Run: headless pygame with SDL's dummy video driver; simulated clock (each Clock.tick advances the game by its frame time, no real sleeping); random seed 0; keys injected as events and as key.get_pressed() state; no mouse input.
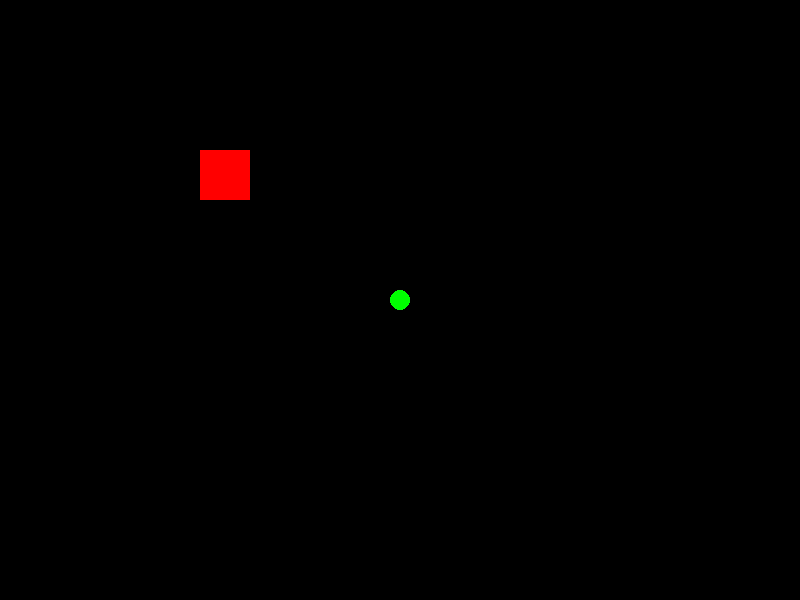
Frame 1 of 4 · flips 1–60 · no input
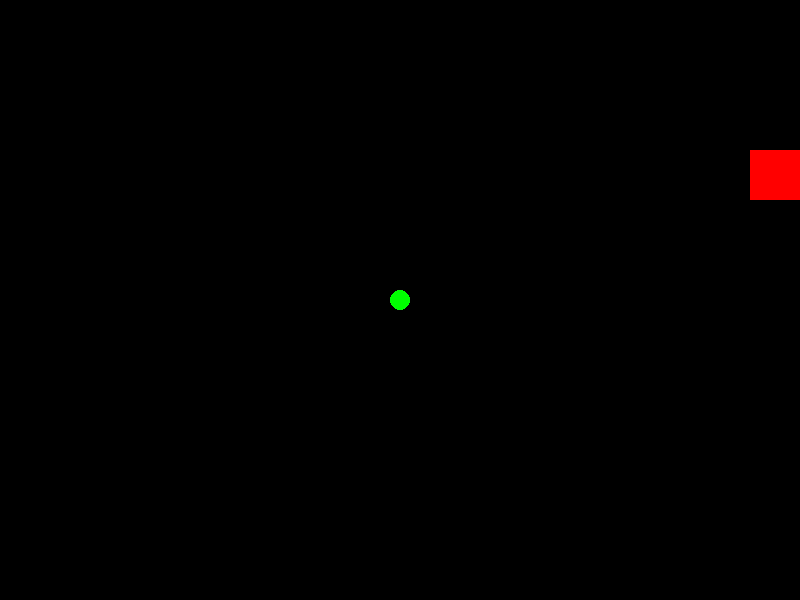
Frame 2 of 4 · flips 61–180 · tapped SPACE, RETURN · held RIGHT (→), D
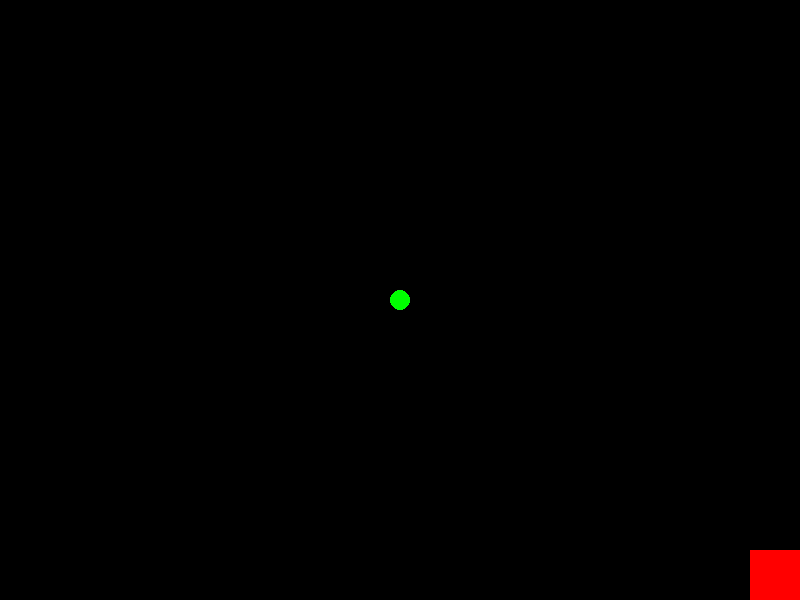
Frame 3 of 4 · flips 181–300 · held DOWN (↓), S
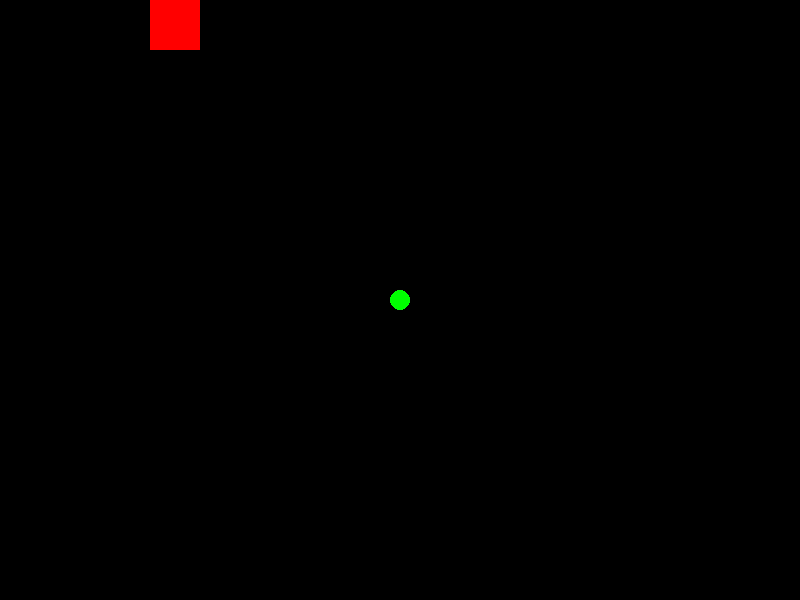
Frame 4 of 4 · flips 301–420 · held LEFT (←), A, UP (↑), W

The pygame program that drew these frames:

import pygame
import sys
import math
import random
import time

# Initialize Pygame
pygame.init()

# Constants
SCREEN_WIDTH = 800
SCREEN_HEIGHT = 600
FPS = 60
CENTER_X = SCREEN_WIDTH // 2
CENTER_Y = SCREEN_HEIGHT // 2

# Colors
BLACK = (0, 0, 0)
WHITE = (255, 255, 255)
RED = (255, 0, 0)
GREEN = (0, 255, 0)
BLUE = (0, 0, 255)
YELLOW = (255, 255, 0)

# Create the game window
screen = pygame.display.set_mode((SCREEN_WIDTH, SCREEN_HEIGHT))
pygame.display.set_caption("Projectile Dodge Game")
clock = pygame.time.Clock()

# Game variables
player_pos = [SCREEN_WIDTH // 4, SCREEN_HEIGHT // 4]  # Start player away from center
player_size = 50
player_speed = 5
game_over = False

# Projectile variables
projectiles = []
projectile_size = 15
projectile_speed = 4
last_projectile_time = time.time()
projectile_interval = 1.0  # 1 projectile per second

class Projectile:
    def __init__(self, target_x, target_y):
        self.x = CENTER_X
        self.y = CENTER_Y

        # Calculate direction vector toward player
        dx = target_x - self.x
        dy = target_y - self.y
        distance = max(1, math.sqrt(dx*dx + dy*dy))  # Avoid division by zero

        # Normalize the direction vector
        self.dx = (dx / distance) * projectile_speed
        self.dy = (dy / distance) * projectile_speed

    def update(self):
        self.x += self.dx
        self.y += self.dy

        # Check if projectile is out of bounds
        if (self.x < -projectile_size or self.x > SCREEN_WIDTH + projectile_size or
            self.y < -projectile_size or self.y > SCREEN_HEIGHT + projectile_size):
            return False  # Remove this projectile
        return True

    def draw(self):
        pygame.draw.circle(screen, YELLOW, (int(self.x), int(self.y)), projectile_size)

    def check_collision(self, player_x, player_y, player_size):
        # Simple collision detection using distance between centers
        dx = self.x - (player_x + player_size/2)
        dy = self.y - (player_y + player_size/2)
        distance = math.sqrt(dx*dx + dy*dy)

        # If the distance is less than the sum of radii, collision occurred
        # Using player_size/2 as an approximation for player's radius
        return distance < (projectile_size + player_size/2)

def handle_events():
    """Handle user input events"""
    global player_pos

    for event in pygame.event.get():
        if event.type == pygame.QUIT:
            return False

    if game_over:
        return True

    # Handle continuous key presses
    keys = pygame.key.get_pressed()
    if keys[pygame.K_LEFT]:
        player_pos[0] -= player_speed
    if keys[pygame.K_RIGHT]:
        player_pos[0] += player_speed
    if keys[pygame.K_UP]:
        player_pos[1] -= player_speed
    if keys[pygame.K_DOWN]:
        player_pos[1] += player_speed

    # Keep player on screen
    player_pos[0] = max(0, min(player_pos[0], SCREEN_WIDTH - player_size))
    player_pos[1] = max(0, min(player_pos[1], SCREEN_HEIGHT - player_size))

    return True

def update():
    """Update game state"""
    global projectiles, last_projectile_time, game_over

    if game_over:
        return

    # Generate new projectile every second
    current_time = time.time()
    if current_time - last_projectile_time >= projectile_interval:
        # Create a new projectile aimed at the player's current position
        new_projectile = Projectile(player_pos[0] + player_size/2, player_pos[1] + player_size/2)
        projectiles.append(new_projectile)
        last_projectile_time = current_time

    # Update projectiles and check for collisions
    i = 0
    while i < len(projectiles):
        if projectiles[i].update():
            # Check for collision with player
            if projectiles[i].check_collision(player_pos[0], player_pos[1], player_size):
                game_over = True
                print("Game Over! You were hit by a projectile.")
            i += 1
        else:
            # Remove projectile if it's out of bounds
            projectiles.pop(i)

def draw():
    """Draw everything to the screen"""
    # Clear the screen
    screen.fill(BLACK)

    # Draw center point (source of projectiles)
    pygame.draw.circle(screen, GREEN, (CENTER_X, CENTER_Y), 10)

    # Draw projectiles
    for projectile in projectiles:
        projectile.draw()

    # Draw player (a simple rectangle)
    pygame.draw.rect(screen, RED, (player_pos[0], player_pos[1], player_size, player_size))

    # Draw game over message
    if game_over:
        font = pygame.font.SysFont(None, 72)
        text = font.render("GAME OVER", True, WHITE)
        text_rect = text.get_rect(center=(SCREEN_WIDTH/2, SCREEN_HEIGHT/2))
        screen.blit(text, text_rect)

    # Update the display
    pygame.display.flip()

def main():
    """Main game loop"""
    running = True

    while running:
        # Handle events
        running = handle_events()

        # Update game state
        update()

        # Draw everything
        draw()

        # Control the game speed
        clock.tick(FPS)

    # Clean up
    pygame.quit()
    sys.exit()

if __name__ == "__main__":
    main()
